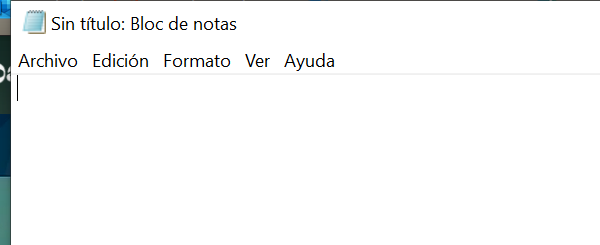
Task: Este poryecto contiene todos los ejericios del curso RPA en Platzi
Workflow: XAMLEnElCurso

Step 1: Open Application 'notepad.exe Sin' on the element in window 'Sin título: Bloc de notas' (notepad.exe)
